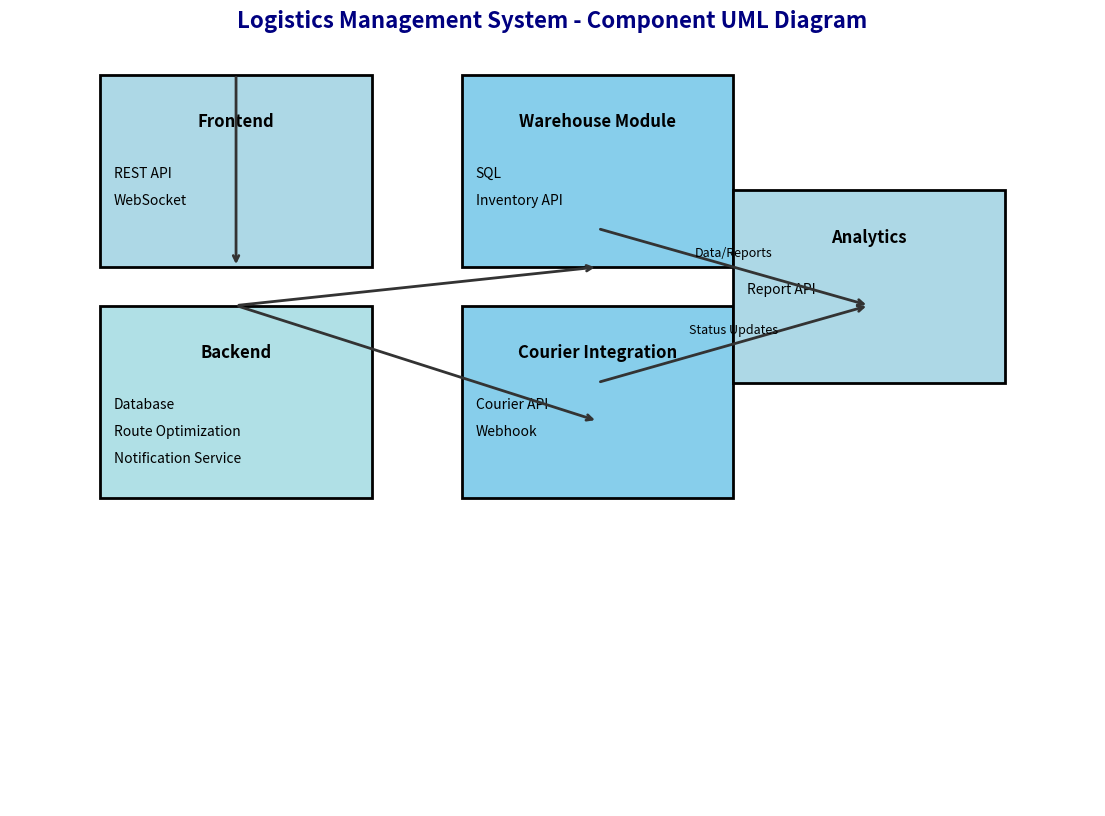

Recreate this plot in Python.
import matplotlib.pyplot as plt

fig, ax = plt.subplots(figsize=(14, 10))
ax.set_xlim(0, 12)
ax.set_ylim(0, 10)
ax.axis('off')
ax.set_facecolor('#f2f2f2')


def draw_component(x, y, width, height, name, interfaces, color='#87CEFA'):
    rect = plt.Rectangle((x, y), width, height, fill=True, edgecolor='black', facecolor=color, linewidth=2, zorder=2)
    ax.add_patch(rect)
    ax.text(x + width / 2, y + height - 0.5, name, ha='center', va='top', fontsize=12, fontweight='bold', zorder=3)

    # Интерфейстер
    for i, iface in enumerate(interfaces):
        ax.text(x + 0.15, y + height - 1.2 - i * 0.35, iface, ha='left', va='top', fontsize=10, zorder=3)


# Компоненттер
draw_component(1, 7, 3, 2.5, 'Frontend', ['REST API', 'WebSocket'], color='#ADD8E6')
draw_component(1, 4, 3, 2.5, 'Backend', ['Database', 'Route Optimization', 'Notification Service'], color='#B0E0E6')
draw_component(5, 7, 3, 2.5, 'Warehouse Module', ['SQL', 'Inventory API'], color='#87CEEB')
draw_component(5, 4, 3, 2.5, 'Courier Integration', ['Courier API', 'Webhook'], color='#87CEEB')
draw_component(8, 5.5, 3, 2.5, 'Analytics', ['Report API'], color='#ADD8E6')


# Стрелкалар функциясы
def draw_arrow(start, end, text=''):
    ax.annotate('', xy=end, xytext=start,
                arrowprops=dict(arrowstyle='->', lw=2, color='#333333'))
    if text:
        mid_x = (start[0] + end[0]) / 2
        mid_y = (start[1] + end[1]) / 2
        ax.text(mid_x, mid_y + 0.1, text, fontsize=9, ha='center', va='bottom', color='#000000')


# Взаимодействия
draw_arrow((2.5, 9.5), (2.5, 7))  # Frontend -> Backend
draw_arrow((2.5, 6.5), (6.5, 7))  # Backend -> Warehouse Module
draw_arrow((2.5, 6.5), (6.5, 5))  # Backend -> Courier Integration
draw_arrow((6.5, 7.5), (9.5, 6.5), 'Data/Reports')  # Warehouse -> Analytics
draw_arrow((6.5, 5.5), (9.5, 6.5), 'Status Updates')  # Courier -> Analytics

plt.title("Logistics Management System - Component UML Diagram", fontsize=16, fontweight='bold', color='#000080')
plt.show()
